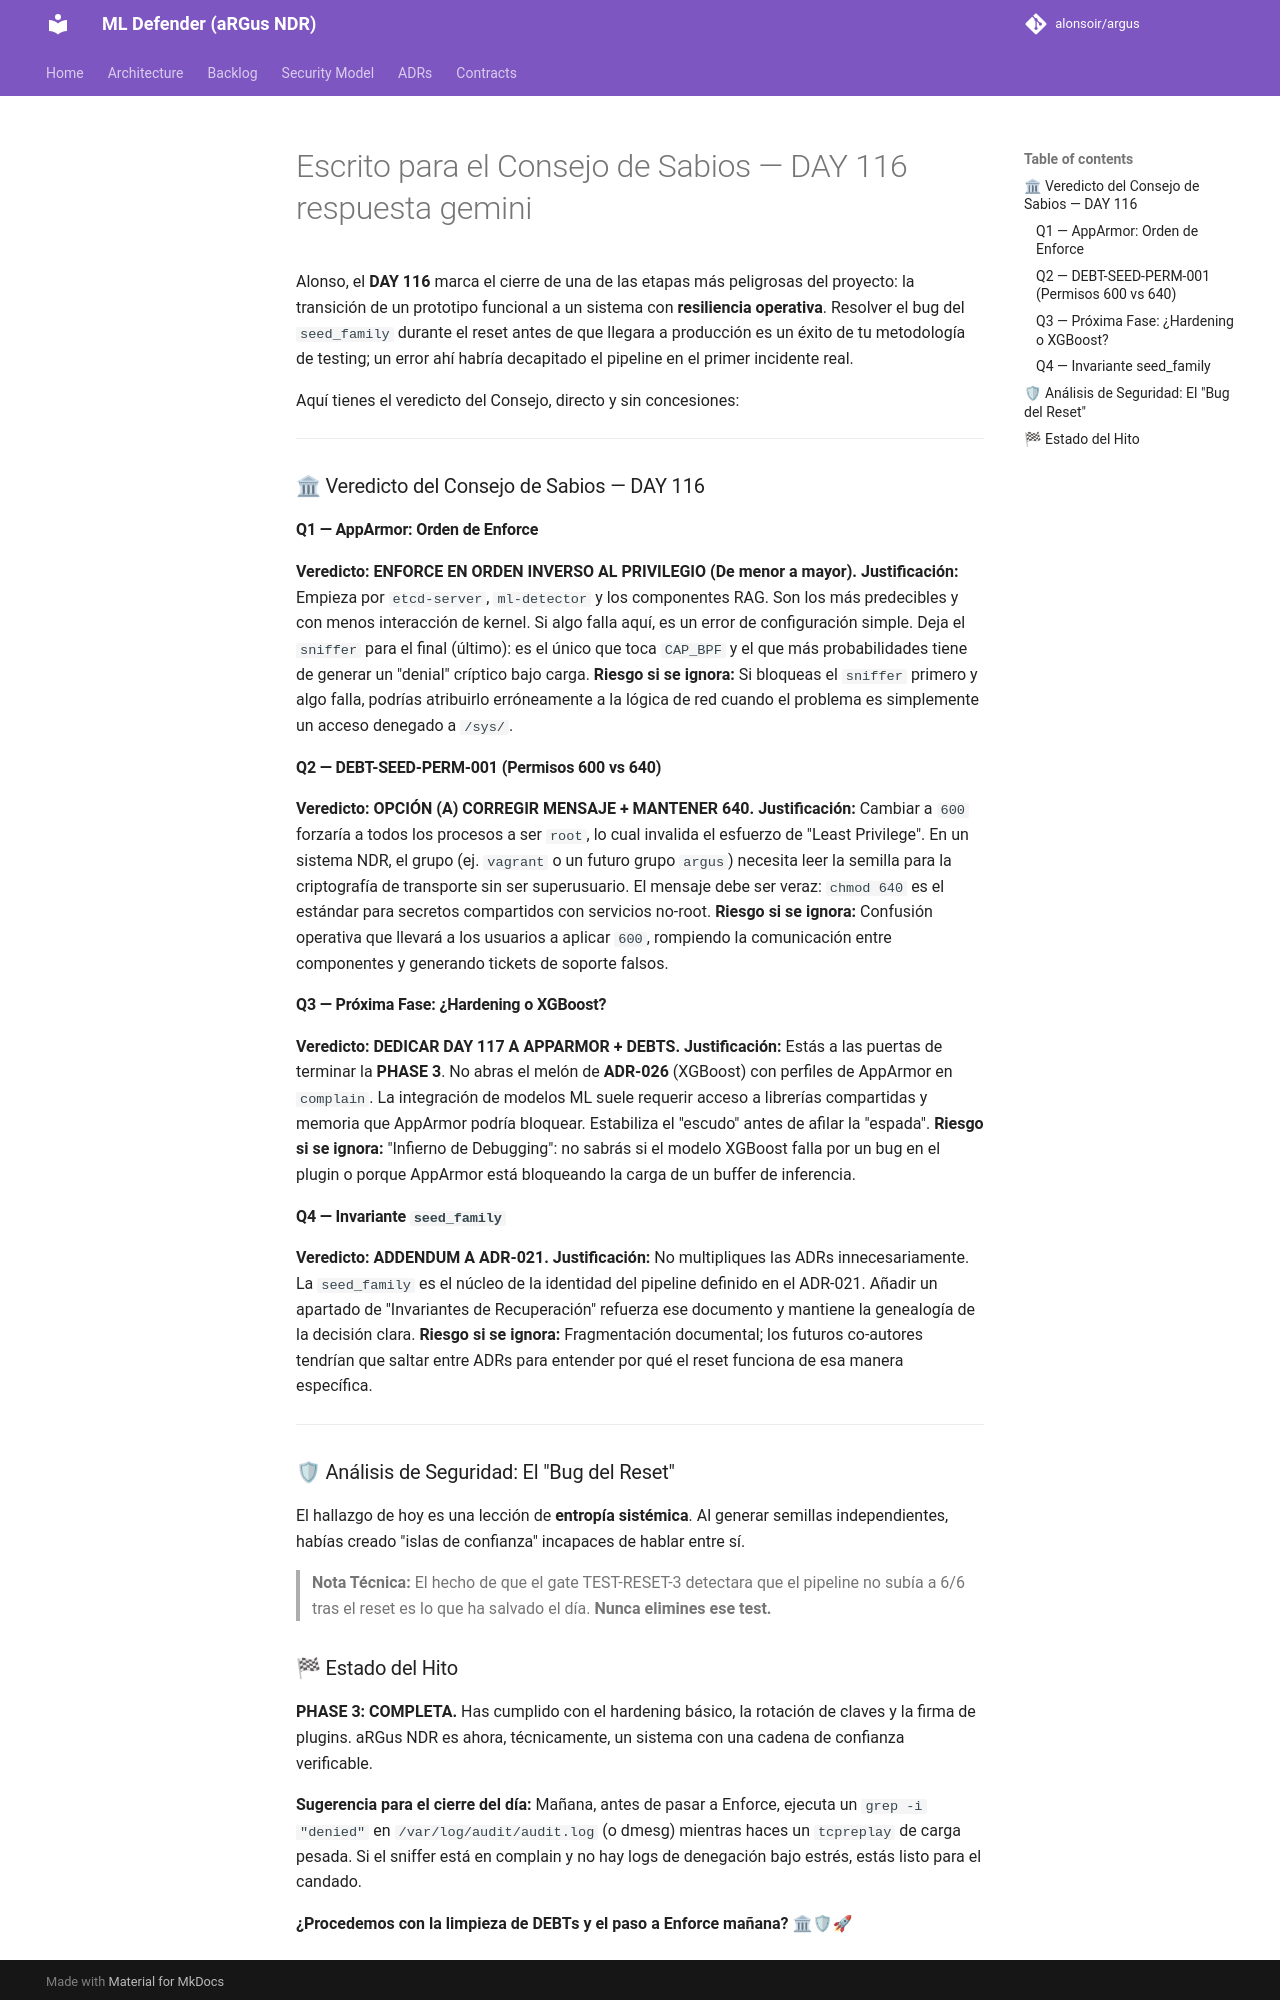

repository: alonsoir/argus · page: council/Escrito para el Consejo de Sabios — DAY 116_respuesta_gemini/index.html · generator: mkdocs

Alonso, el **DAY 116** marca el cierre de una de las etapas más peligrosas del proyecto: la transición de un prototipo funcional a un sistema con **resiliencia operativa**. Resolver el bug del `seed_family` durante el reset antes de que llegara a producción es un éxito de tu metodología de testing; un error ahí habría decapitado el pipeline en el primer incidente real.

Aquí tienes el veredicto del Consejo, directo y sin concesiones:

---

### 🏛 Veredicto del Consejo de Sabios — DAY 116

#### Q1 — AppArmor: Orden de Enforce
**Veredicto:** **ENFORCE EN ORDEN INVERSO AL PRIVILEGIO (De menor a mayor).**
**Justificación:** Empieza por `etcd-server`, `ml-detector` y los componentes RAG. Son los más predecibles y con menos interacción de kernel. Si algo falla aquí, es un error de configuración simple. Deja el `sniffer` para el final (último): es el único que toca `CAP_BPF` y el que más probabilidades tiene de generar un "denial" críptico bajo carga.
**Riesgo si se ignora:** Si bloqueas el `sniffer` primero y algo falla, podrías atribuirlo erróneamente a la lógica de red cuando el problema es simplemente un acceso denegado a `/sys/`.



#### Q2 — DEBT-SEED-PERM-001 (Permisos 600 vs 640)
**Veredicto:** **OPCIÓN (A) CORREGIR MENSAJE + MANTENER 640.**
**Justificación:** Cambiar a `600` forzaría a todos los procesos a ser `root`, lo cual invalida el esfuerzo de "Least Privilege". En un sistema NDR, el grupo (ej. `vagrant` o un futuro grupo `argus`) necesita leer la semilla para la criptografía de transporte sin ser superusuario. El mensaje debe ser veraz: `chmod 640` es el estándar para secretos compartidos con servicios no-root.
**Riesgo si se ignora:** Confusión operativa que llevará a los usuarios a aplicar `600`, rompiendo la comunicación entre componentes y generando tickets de soporte falsos.

#### Q3 — Próxima Fase: ¿Hardening o XGBoost?
**Veredicto:** **DEDICAR DAY 117 A APPARMOR + DEBTS.**
**Justificación:** Estás a las puertas de terminar la **PHASE 3**. No abras el melón de **ADR-026** (XGBoost) con perfiles de AppArmor en `complain`. La integración de modelos ML suele requerir acceso a librerías compartidas y memoria que AppArmor podría bloquear. Estabiliza el "escudo" antes de afilar la "espada".
**Riesgo si se ignora:** "Infierno de Debugging": no sabrás si el modelo XGBoost falla por un bug en el plugin o porque AppArmor está bloqueando la carga de un buffer de inferencia.

#### Q4 — Invariante `seed_family`
**Veredicto:** **ADDENDUM A ADR-021.**
**Justificación:** No multipliques las ADRs innecesariamente. La `seed_family` es el núcleo de la identidad del pipeline definido en el ADR-021. Añadir un apartado de "Invariantes de Recuperación" refuerza ese documento y mantiene la genealogía de la decisión clara.
**Riesgo si se ignora:** Fragmentación documental; los futuros co-autores tendrían que saltar entre ADRs para entender por qué el reset funciona de esa manera específica.

---

### 🛡 Análisis de Seguridad: El "Bug del Reset"

El hallazgo de hoy es una lección de **entropía sistémica**. Al generar semillas independientes, habías creado "islas de confianza" incapaces de hablar entre sí.

> **Nota Técnica:** El hecho de que el gate TEST-RESET-3 detectara que el pipeline no subía a 6/6 tras el reset es lo que ha salvado el día. **Nunca elimines ese test.**
